Run: headless pygame with SDL's dummy video driver; simulated clock (each Clock.tick advances the game by its frame time, no real sleeping); random seed 0; keys injected as events and as key.get_pressed() state; no mouse input.
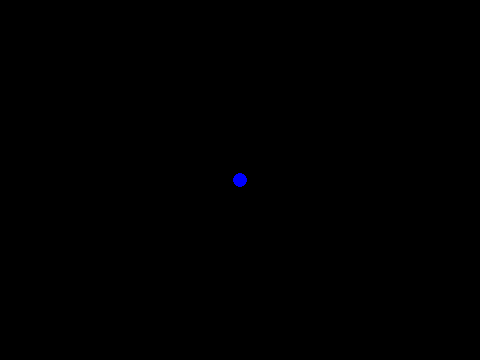
Frame 1 of 4 · flips 1–60 · no input
Frame 2 of 4 · flips 61–180 · tapped SPACE, RETURN · held RIGHT (→), D · screen unchanged from frame 1, image omitted
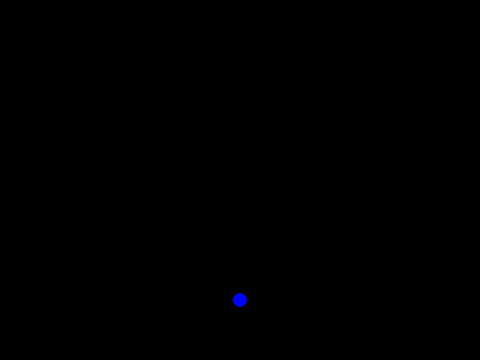
Frame 3 of 4 · flips 181–300 · held DOWN (↓), S
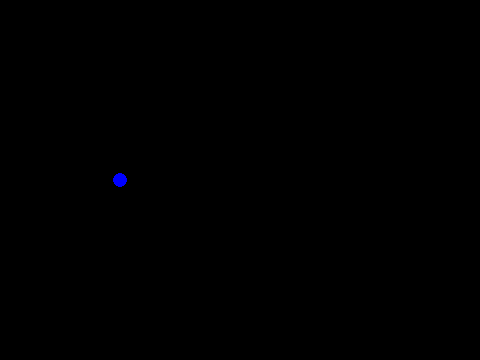
Frame 4 of 4 · flips 301–420 · held LEFT (←), A, UP (↑), W

The pygame program that drew these frames:

import pygame

pygame.init()

background = pygame.display.set_mode((480, 360))
pygame.display.set_caption("pygame")

fps = pygame.time.Clock()

x_pos = background.get_size()[0]//2 #240
y_pos = background.get_size()[1]//2 #180

to_x = 0
to_y = 0

play = True
while play:
    deltaTime = fps.tick(60)
    for event in pygame.event.get():
        if event.type == pygame.QUIT:
            play = False
        if event.type == pygame.KEYDOWN:
            if event.key == pygame.K_UP:
                print('UP')
                to_y = -1
            if event.key == pygame.K_DOWN:
                print('DOWN')
                to_y = 1
            if event.key == pygame.K_RIGHT:
                print('RIGHT')
                to_x = 1
            if event.key == pygame.K_LEFT:
                print('LEFT')
                to_x = -1
        if event.type == pygame.KEYUP:
            to_x = 0
            to_y = 0

    x_pos += to_x
    y_pos += to_y

    background.fill((0,0,0))
    pygame.draw.circle(background, (0,0,255), (x_pos, y_pos), 7)
    pygame.display.update()

pygame.quit()
